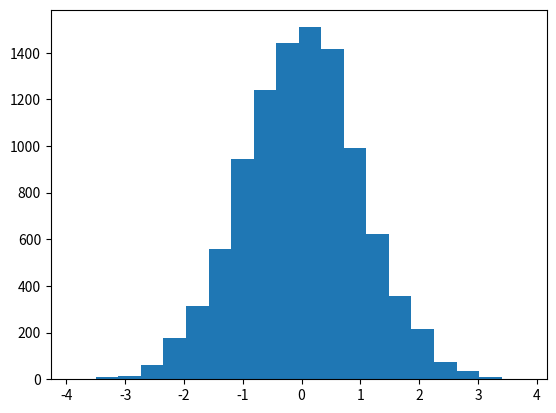

Python code for this plot:
import matplotlib.pyplot as plt
import numpy as np

X = np.random.randn(10000)

plt.hist(X, bins=20)

plt.show()